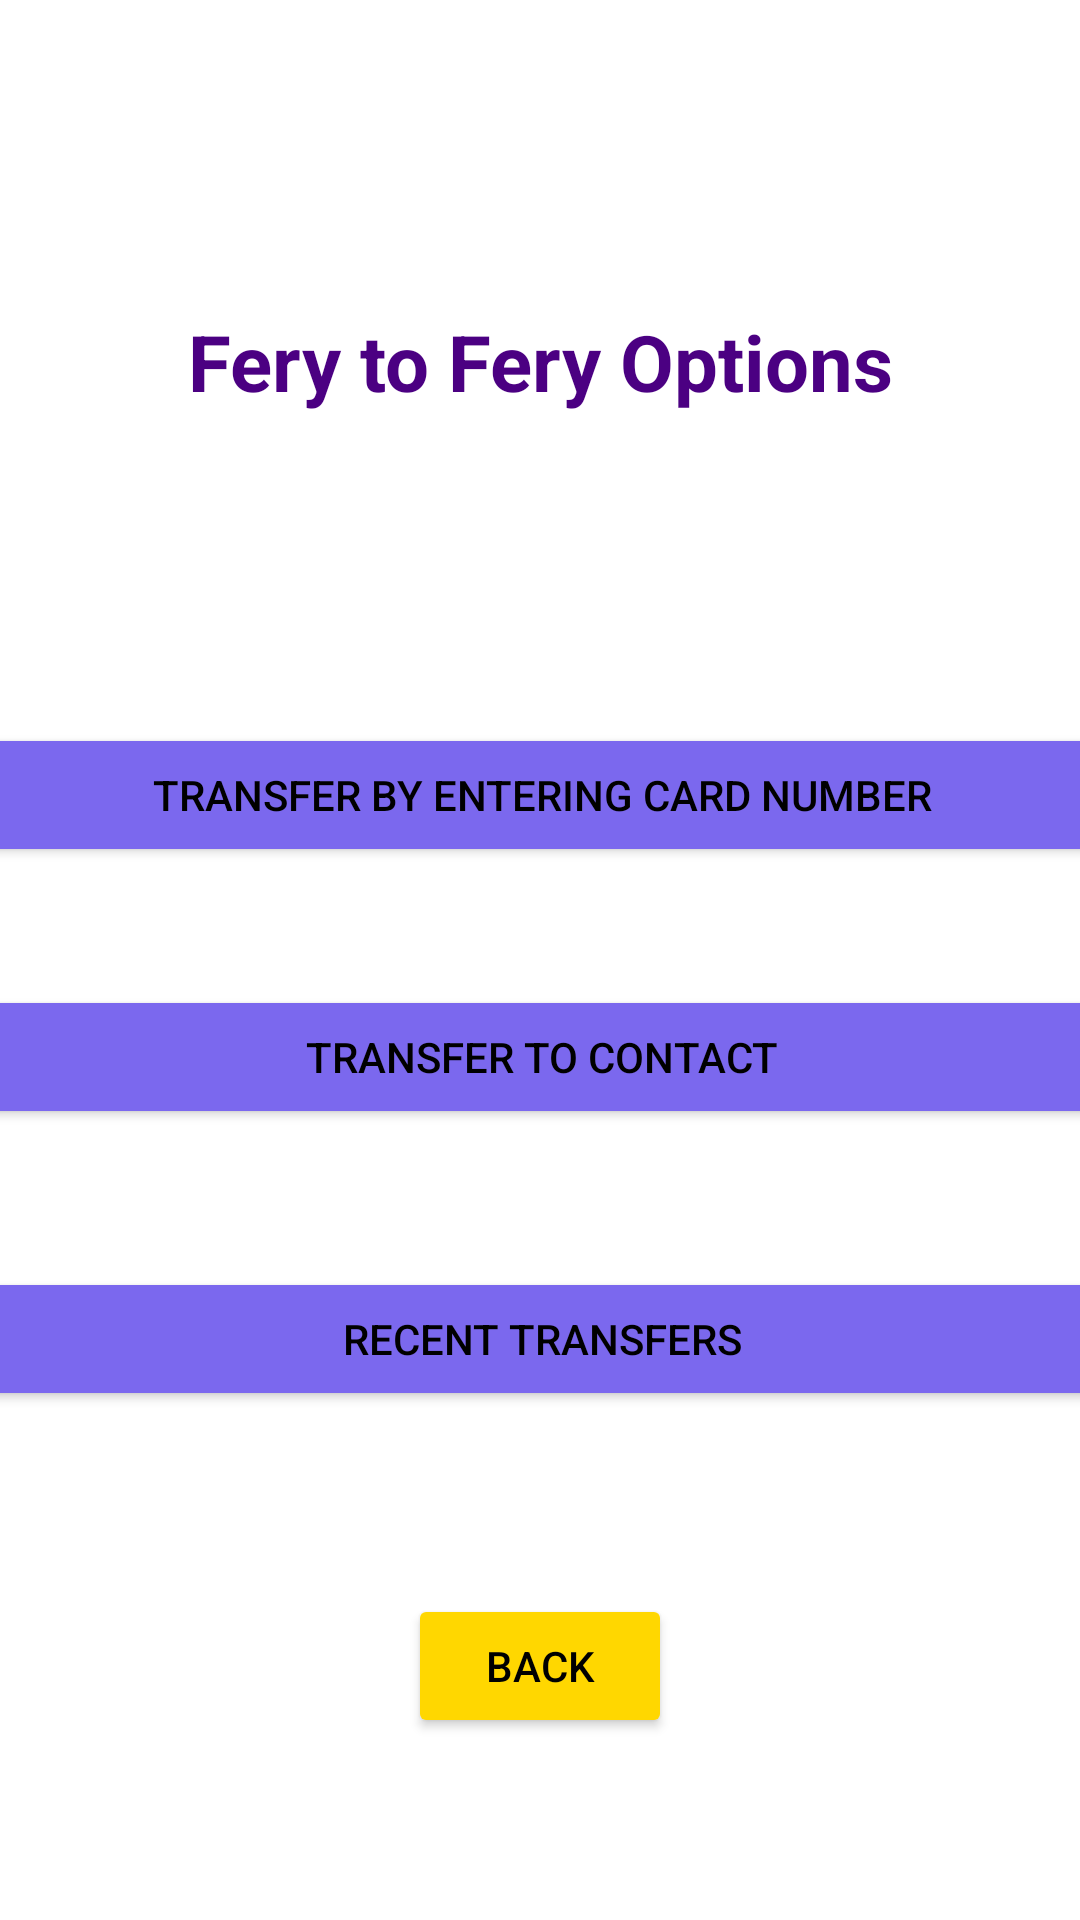

Android layout source for this screen:
<!-- AndroidManifest.xml: application theme Theme.FariBank -->
<!-- res/layout/activity_fery_to_fery_options.xml -->
<?xml version="1.0" encoding="utf-8"?>
<androidx.constraintlayout.widget.ConstraintLayout xmlns:android="http://schemas.android.com/apk/res/android"
    xmlns:app="http://schemas.android.com/apk/res-auto"
    xmlns:tools="http://schemas.android.com/tools"
    android:id="@+id/main"
    android:layout_width="match_parent"
    android:layout_height="match_parent"
    tools:context=".FeryToFeryOptions">

    <Button
        android:id="@+id/cardnumber_entering"
        android:layout_width="380dp"
        android:layout_height="wrap_content"
        android:text="Transfer by entering card number"
        app:layout_constraintBottom_toBottomOf="parent"
        app:layout_constraintEnd_toEndOf="parent"
        app:layout_constraintHorizontal_bias="0.498"
        app:layout_constraintStart_toStartOf="parent"
        android:backgroundTint="@color/purple"
        app:layout_constraintTop_toTopOf="parent"
        app:layout_constraintVertical_bias="0.407" />

    <Button
        android:id="@+id/transfer_to_contact"
        android:layout_width="380dp"
        android:layout_height="wrap_content"
        android:text="transfer to contact"
        app:layout_constraintBottom_toBottomOf="parent"
        app:layout_constraintEnd_toEndOf="parent"
        app:layout_constraintHorizontal_bias="0.498"
        app:layout_constraintStart_toStartOf="parent"
        android:backgroundTint="@color/purple"
        app:layout_constraintTop_toBottomOf="@+id/cardnumber_entering"
        app:layout_constraintVertical_bias="0.13" />

    <Button
        android:id="@+id/recent_transfers"
        android:layout_width="380dp"
        android:layout_height="wrap_content"
        android:text="recent transfers"
        app:layout_constraintBottom_toBottomOf="parent"
        app:layout_constraintEnd_toEndOf="parent"
        android:backgroundTint="@color/purple"
        app:layout_constraintHorizontal_bias="0.498"
        app:layout_constraintStart_toStartOf="parent"
        app:layout_constraintTop_toBottomOf="@+id/transfer_to_contact"
        app:layout_constraintVertical_bias="0.213" />

    <Button
        android:id="@+id/back4"
        android:layout_width="wrap_content"
        android:layout_height="wrap_content"
        android:text="back"
        android:backgroundTint="@color/yellow"
        app:layout_constraintBottom_toBottomOf="parent"
        app:layout_constraintEnd_toEndOf="parent"
        app:layout_constraintStart_toStartOf="parent"
        app:layout_constraintTop_toBottomOf="@+id/recent_transfers" />

    <TextView
        android:id="@+id/textView4"
        android:layout_width="wrap_content"
        android:layout_height="wrap_content"
        android:textSize="26sp"
        android:textStyle="bold"
        android:textColor="@color/dark_purple"
        android:text="Fery to Fery Options"
        app:layout_constraintBottom_toTopOf="@+id/cardnumber_entering"
        app:layout_constraintEnd_toEndOf="parent"
        app:layout_constraintStart_toStartOf="parent"
        app:layout_constraintTop_toTopOf="parent" />
</androidx.constraintlayout.widget.ConstraintLayout>
<!-- resources referenced by this layout -->
<resources>
  <color name="dark_purple">#4b0082</color>
  <color name="purple">#7b68ee</color>
  <color name="yellow">#ffd700</color>
  <style name="Theme.FariBank" parent="Base.Theme.FariBank" />
  <style name="Base.Theme.FariBank" parent="Theme.MaterialComponents.DayNight.NoActionBar">
          
          <item name="colorPrimary">@color/dark_purple</item>
          <item name="colorPrimaryVariant">@color/lavender</item>
          <item name="colorOnPrimary">@color/white</item>
          <item name="colorSecondary">@color/purple</item>
          <item name="colorSecondaryVariant">@color/yellow</item>
          <item name="colorOnSecondary">@color/white</item>
          <item name="android:statusBarColor" tools:targetApi="l">@color/white</item>
          <item name="android:textColor">@android:color/black</item>
      </style>
  <color name="lavender">#8657c5</color>
  <color name="white">#FFFFFFFF</color>
</resources>
